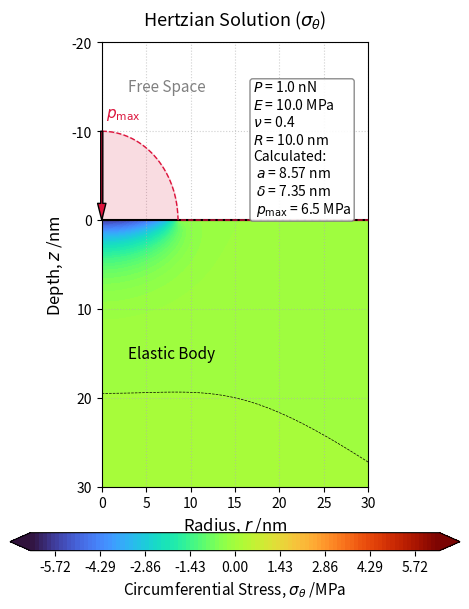

Reproduce this figure in Python.
# ヘルツ接触解（円柱座標系 r >= 0 における周方向応力 σ_θ）

import os
import numpy as np
import matplotlib.pyplot as plt

# 1. 物理定数および計算条件の設定 (ナノスケール)
P = 1.0e-9          # 全荷重: 1 nN
E = 10.0e6          # ヤング率: 10 MPa
nu = 0.40           # ポアソン比
R_probe = 10.0e-9   # 球の半径: 10 nm

# 2. 絶対的な等高線基準の計算（nu=0.5 の delta を絶対基準として固定）
nu_base = 0.5
E_star_base = E / (1.0 - nu_base**2)
a_base = (3.0 * P * R_probe / (4.0 * E_star_base))**(1.0 / 3.0)
delta_base = a_base**2 / R_probe

# 現在のポアソン比 nu における実際の弾性諸元
E_star = E / (1.0 - nu**2)
a_SI = (3.0 * P * R_probe / (4.0 * E_star))**(1.0 / 3.0)
delta_SI = a_SI**2 / R_probe
p0 = 3.0 * P / (2.0 * np.pi * a_SI**2)

# 3. 計算領域の設定 (単位: nm)
a_nm = a_SI * 1e9
r_vec = np.linspace(1e-5, 30, 300) # テンプレート基準：円柱座標系 r >= 0
z_vec = np.linspace(0, 30, 300)   # テンプレート基準：深さ 30 nm (弾性体内部のみ)

# グリッドの作成
R_mesh, Z_mesh = np.meshgrid(r_vec, z_vec)

# 各メッシュ点の物理量をm単位に換算 (ゼロ割り・特異点回避のため極小のオフセット 1e-20 を追加)
r_SI = R_mesh * 1e-9 + 1e-20
z_SI = Z_mesh * 1e-9 + 1e-20

# 4. 幾何学空間パラメータ xi (正の実根) の計算
B = a_SI**2 - r_SI**2 - z_SI**2
xi = 0.5 * (-B + np.sqrt(B**2 + 4 * a_SI**2 * z_SI**2))
xi_safe = np.where(xi < 1e-20, 1e-20, xi) # ゼロ割り防御壁
sqrt_xi = np.sqrt(xi_safe)

# 5. 周方向応力 σ_θ の計算
# g_1: 遠方独立項 (σ_r の f_1 とマイナス1倍の対称ペア)
g_1 = - ((1.0 - 2.0 * nu) * a_SI**3) / (3.0 * r_SI**2) * (1.0 - (z_SI**3) / (xi_safe * sqrt_xi))

# g_2: 調和骨格項 (σ_r の f_2 と完全同型)
g_2 = (1.0 + nu) * z_SI * (np.arctan(a_SI / sqrt_xi) - a_SI / sqrt_xi)

# g_3: 純幾何学・ポアソン有理式項
g_3 = ((1.0 - nu) * a_SI**3 * z_SI) / (sqrt_xi * (a_SI**2 + xi_safe))

# 共通係数を掛け合わせて内部応力場(Pa)を算出
common_factor = (3.0 * P) / (2.0 * np.pi * a_SI**3)
sigma_theta_internal = common_factor * (g_1 + g_2 + g_3)

# 最表面 (z=0) の境界条件を解析的厳密解へ滑らかに差し替え（特異点置換）
# 圏内(r <= a)は等方的側方拘束(σ_rと同一)、圏外(r > a)は純粋せん断反転(σ_rのマイナス1倍)
sigma_theta_inside = -p0 * (np.sqrt(1.0 - (r_SI / a_SI)**2) - ((1.0 - 2.0 * nu) / 3.0) * (a_SI**2 / r_SI**2) * (1.0 - (1.0 - (r_SI / a_SI)**2)**1.5))
sigma_theta_outside = -p0 * (1.0 - 2.0 * nu) / 3.0 * (a_SI**2 / r_SI**2)

sigma_theta_surface = np.where(r_SI <= a_SI, sigma_theta_inside, sigma_theta_outside)
sigma_theta_Pa = np.where(z_SI < 1e-11, sigma_theta_surface, sigma_theta_internal)

# 表示用に MPa 単位へ換算
sigma_theta_MPa = sigma_theta_Pa / 1e6

# 6. 可視化
fig, ax = plt.subplots(figsize=(4.8, 6.4))
ax.set_aspect('equal')

# 💥【センターゼロ・正負対称等高線ロジック × turbo維持】
p0_MPa = p0 / 1e6
vmax_val = p0_MPa
levels_setting = np.linspace(-vmax_val, vmax_val, 101)

# 'turbo' カラーマップを厳格に適用
contour = ax.contourf(R_mesh, Z_mesh, sigma_theta_MPa, levels=levels_setting, cmap='turbo', extend='both', zorder=1)

# 正負が切り替わる「ゼロ境界線」の自動マッピング
ax.contour(R_mesh, Z_mesh, sigma_theta_MPa, levels=[0.0], colors='black', linewidths=0.5, linestyles='--', zorder=5)
ax.plot([], [], color='black', linewidth=1.5, linestyle='--', label=r'Boundary ($\sigma_\theta = 0$)')

# カラーバーを下側に配置
cbar = fig.colorbar(contour, ax=ax, orientation='horizontal', pad=0.08, aspect=25)
cbar.set_label('Circumferential Stress, $\sigma_\\theta$ /MPa', fontsize=11)

# ヘルツ面圧の描画
pressure_scale = 10.0  # 最大高さ (nm単位)
r_plot = np.linspace(0, 30, 500)
p_profile = np.zeros_like(r_plot)

mask_inside = r_plot <= a_nm
p_profile[mask_inside] = pressure_scale * np.sqrt(1.0 - (r_plot[mask_inside] / a_nm)**2)

ax.plot(r_plot, -p_profile, color='crimson', linewidth=1.0, ls='--', label='Hertz Pressure Profile', zorder=4)
ax.fill_between(r_plot, 0, -p_profile, color='crimson', alpha=0.15, zorder=3)

# 頂点への補助矢印とラベル (r=0の位置)
ax.annotate('', xy=(0, 0), xytext=(0, -pressure_scale),
            arrowprops=dict(facecolor='crimson', shrink=0, width=1.5, headwidth=6), zorder=4)
ax.text(0.5, -pressure_scale - 2, '$p_{\mathrm{max}}$', color='crimson', ha='left', va='center', fontsize=11, zorder=4)

# 弾性体表面（z=0）の境界線
ax.axhline(0, color='black', linewidth=1.5, linestyle='-', zorder=3)    
# 接触ゾーン（Contact Zone）の黒線
ax.plot([0, a_nm], [0, 0], color='black', linewidth=0.5, label='Contact Zone', zorder=4)

# 領域のテキストラベル
ax.text(3, -15, 'Free Space', color='gray', fontsize=11, ha='left', va='center', zorder=3)
ax.text(3, 15, 'Elastic Body', color='black', fontsize=11, ha='left', va='center', zorder=3)

# パラメータ表示
delta_nm_current = delta_SI * 1e9
param_text = (
    f"$P$ = {P*1e9:.1f} nN\n"
    f"$E$ = {E/1e6:.1f} MPa\n"
    f"$\\nu$ = {nu:.1f}\n"
    f"$R$ = {R_probe*1e9:.1f} nm\n"
    f"Calculated:\n"
    f" $a$ = {a_nm:.2f} nm\n"
    f" $\\delta$ = {delta_nm_current:.2f} nm\n"
    f" $p_{{\mathrm{{max}}}}$ = {p0_MPa:.1f} MPa"
)
props = dict(boxstyle='round,pad=0.2', facecolor='white', edgecolor='gray', alpha=0.9)
ax.text(17, -8, param_text, transform=ax.transData, fontsize=10,
        verticalalignment='center', horizontalalignment='left', bbox=props, zorder=5)

# 軸の設定
ax.set_title('Hertzian Solution ($\sigma_\\theta$)', fontsize=13, pad=12)
ax.set_xlabel('Radius, $r$ /nm', fontsize=12)
ax.set_ylabel('Depth, $z$ /nm', fontsize=12)
ax.set_xlim(0, 30)
ax.set_ylim(-20, 30)  
ax.invert_yaxis()  
ax.grid(True, linestyle=':', alpha=0.6, zorder=0)

# 保存
os.makedirs('./png', exist_ok=True)
plt.tight_layout()
fig.savefig('./png/Hertz_st.png', dpi=300, bbox_inches='tight')

plt.show()
